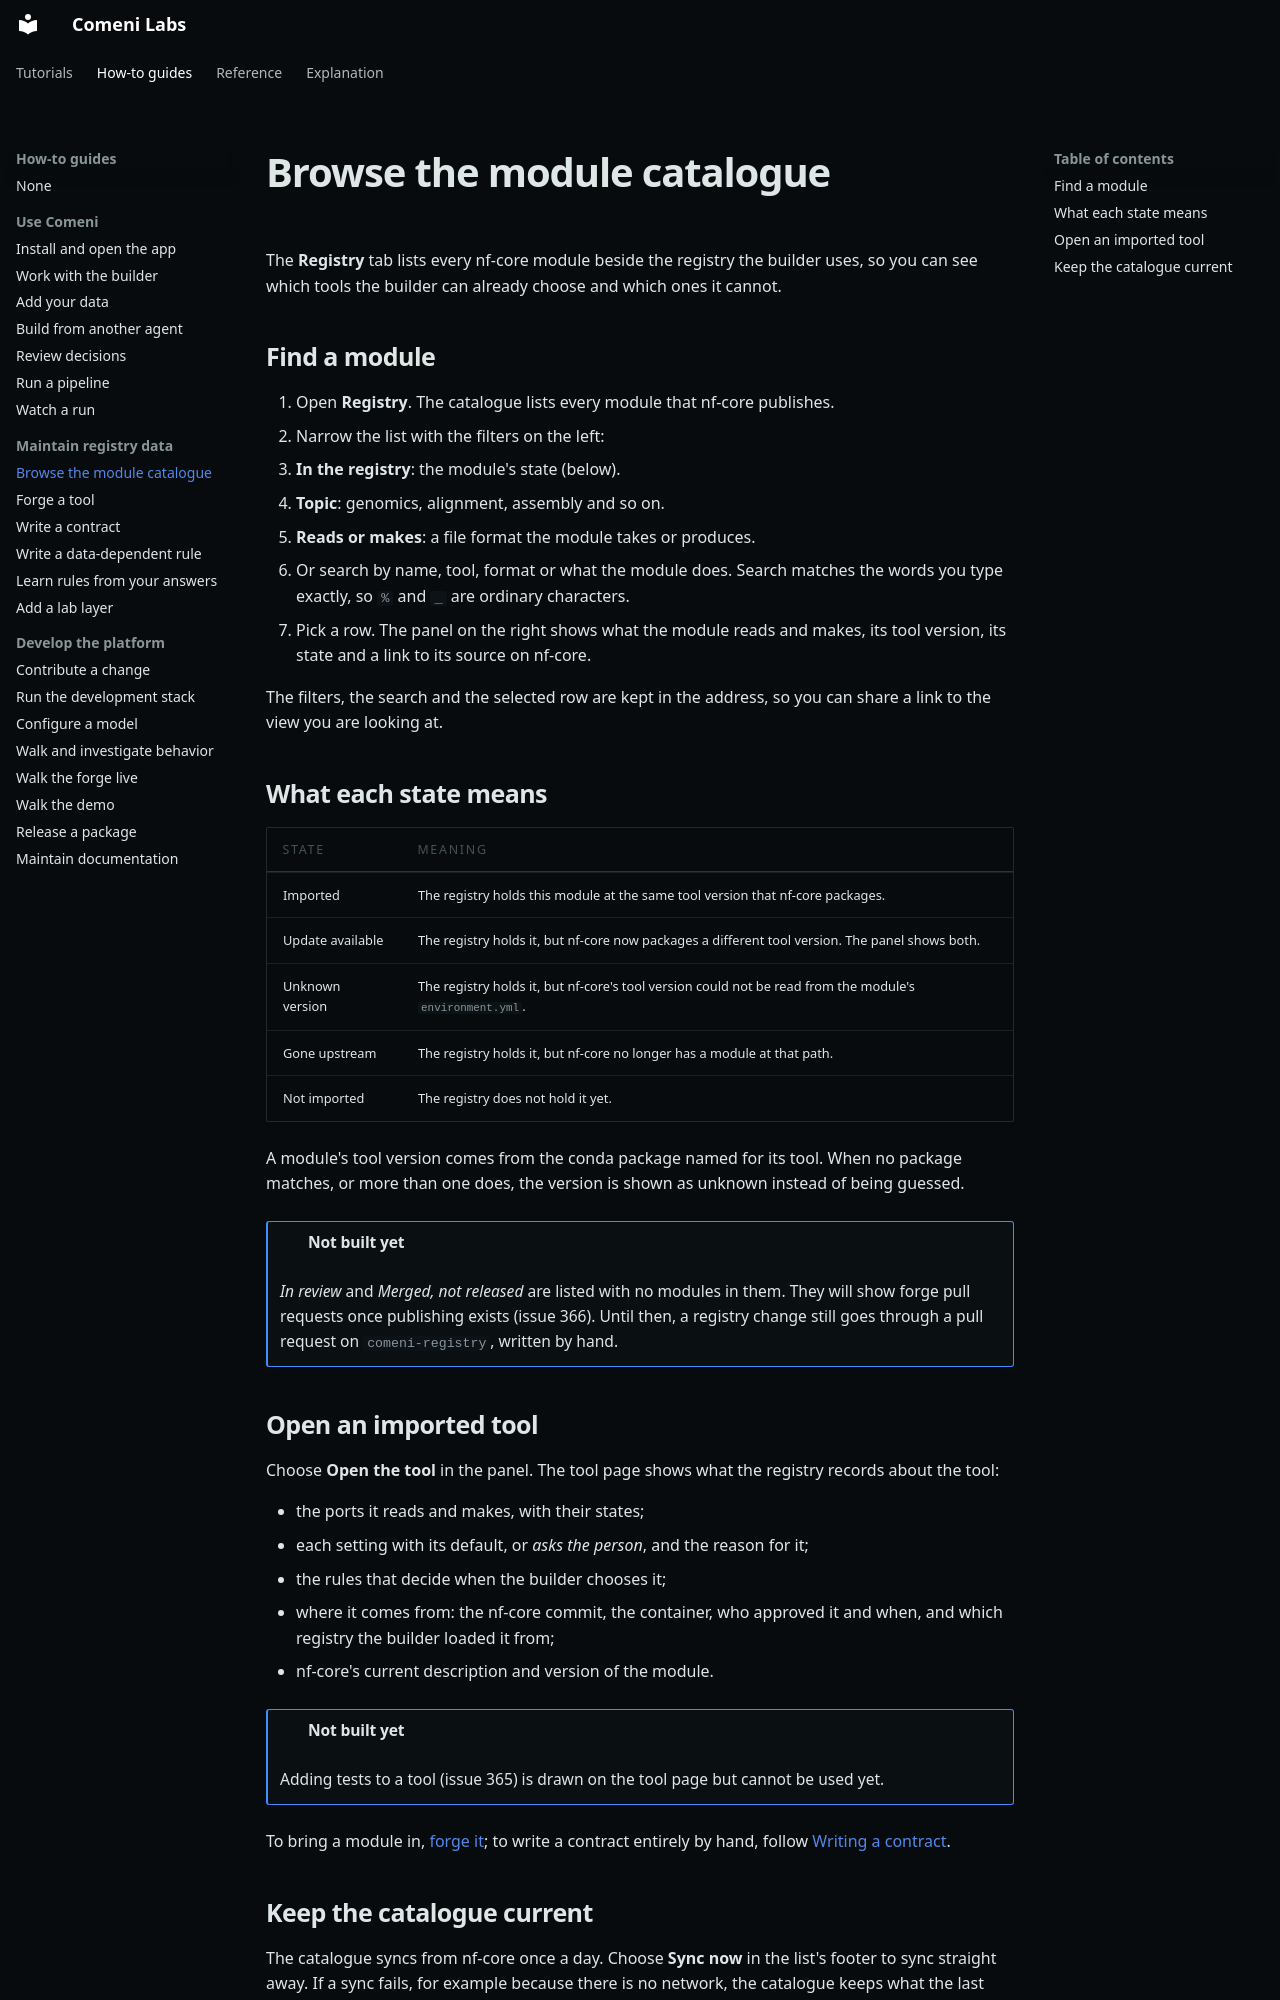

repository: comeni-project/Comeni-Labs · page: how-to/registry/browse-catalogue/index.html · generator: mkdocs

---
title: Browse the module catalogue
description: Find an nf-core module, see whether the registry holds it, and open an imported tool.
---

# Browse the module catalogue

The **Registry** tab lists every nf-core module beside the registry the builder uses, so you
can see which tools the builder can already choose and which ones it cannot.

## Find a module

1. Open **Registry**. The catalogue lists every module that nf-core publishes.
2. Narrow the list with the filters on the left:
   - **In the registry**: the module's state (below).
   - **Topic**: genomics, alignment, assembly and so on.
   - **Reads or makes**: a file format the module takes or produces.
3. Or search by name, tool, format or what the module does. Search matches the words you
   type exactly, so `%` and `_` are ordinary characters.
4. Pick a row. The panel on the right shows what the module reads and makes, its tool version,
   its state and a link to its source on nf-core.

The filters, the search and the selected row are kept in the address, so you can share a link
to the view you are looking at.

## What each state means

| State | Meaning |
|---|---|
| Imported | The registry holds this module at the same tool version that nf-core packages. |
| Update available | The registry holds it, but nf-core now packages a different tool version. The panel shows both. |
| Unknown version | The registry holds it, but nf-core's tool version could not be read from the module's `environment.yml`. |
| Gone upstream | The registry holds it, but nf-core no longer has a module at that path. |
| Not imported | The registry does not hold it yet. |

A module's tool version comes from the conda package named for its tool. When no package
matches, or more than one does, the version is shown as unknown instead of being guessed.

!!! note "Not built yet"
    *In review* and *Merged, not released* are listed with no modules in them. They will
    show forge pull requests once publishing exists (issue 366). Until then, a registry change
    still goes through a pull request on `comeni-registry`, written by hand.

## Open an imported tool

Choose **Open the tool** in the panel. The tool page shows what the registry records about the
tool:

- the ports it reads and makes, with their states;
- each setting with its default, or *asks the person*, and the reason for it;
- the rules that decide when the builder chooses it;
- where it comes from: the nf-core commit, the container, who approved it and when, and which
  registry the builder loaded it from;
- nf-core's current description and version of the module.

!!! note "Not built yet"
    Adding tests to a tool (issue 365) is drawn on the tool page but cannot be used yet.

To bring a module in, [forge it](forge-a-tool.md); to write a contract entirely by hand, follow
[Writing a contract](add-tool.md).
